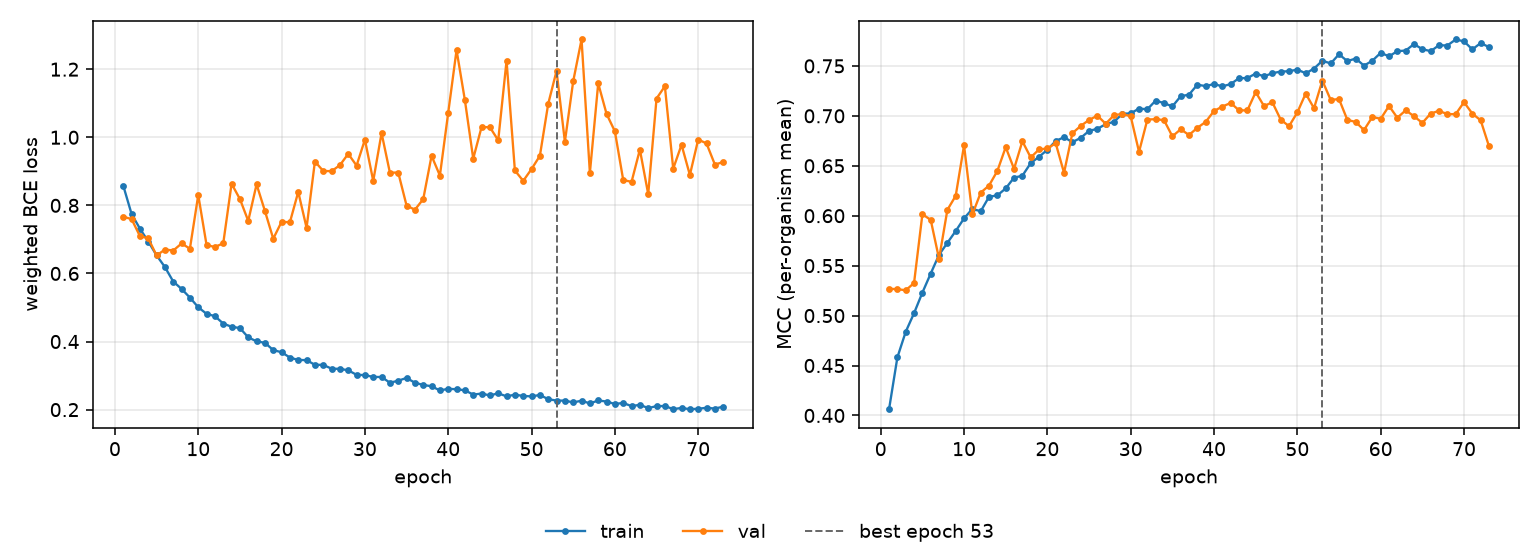

The file beside this chart, header and first rows:
epoch, tr_loss, vl_loss, tr_mcc, vl_mcc, is_best
1, 0.8579, 0.7666, 0.4063, 0.5268, False
2, 0.7745, 0.7597, 0.4582, 0.5265, False
3, 0.7317, 0.7097, 0.4838, 0.5253, False
4, 0.6938, 0.7031, 0.5024, 0.5326, False
5, 0.6532, 0.6528, 0.523, 0.6015, False
6, 0.6188, 0.6703, 0.5421, 0.5958, False
7, 0.5762, 0.6674, 0.5609, 0.5568, False
8, 0.5545, 0.688, 0.5728, 0.6059, False
9, 0.5291, 0.6729, 0.5847, 0.6199, False
10, 0.5007, 0.8303, 0.5973, 0.6704, False
11, 0.4814, 0.6831, 0.6069, 0.6013, False
12, 0.4745, 0.6779, 0.6044, 0.6231, False
13, 0.4528, 0.6885, 0.619, 0.6302, False
14, 0.4434, 0.8636, 0.6204, 0.6449, False
15, 0.4396, 0.8186, 0.6273, 0.6686, False
16, 0.4123, 0.7544, 0.6381, 0.6469, False
17, 0.4005, 0.8618, 0.64, 0.6745, False
18, 0.3963, 0.7837, 0.6526, 0.6583, False
19, 0.375, 0.702, 0.659, 0.6663, False
20, 0.3685, 0.7517, 0.666, 0.6673, False
21, 0.3531, 0.7504, 0.6748, 0.6725, False
22, 0.3458, 0.8397, 0.6786, 0.6429, False
23, 0.3455, 0.7341, 0.6737, 0.6826, False
24, 0.3316, 0.9288, 0.6779, 0.6899, False
25, 0.3315, 0.9011, 0.6849, 0.6959, False
26, 0.3203, 0.9004, 0.687, 0.7002, False
27, 0.3198, 0.9182, 0.6916, 0.692, False
28, 0.3156, 0.9514, 0.6941, 0.7007, False
29, 0.3022, 0.9168, 0.702, 0.7019, False
30, 0.3014, 0.9931, 0.7025, 0.6995, False
31, 0.296, 0.8718, 0.7073, 0.6639, False
32, 0.2958, 1.012, 0.7065, 0.6963, False
33, 0.2791, 0.8961, 0.7153, 0.6967, False
34, 0.2849, 0.8964, 0.7127, 0.6957, False
35, 0.2931, 0.7994, 0.7094, 0.6795, False
36, 0.279, 0.7873, 0.7196, 0.6865, False
37, 0.2725, 0.8182, 0.7212, 0.6808, False
38, 0.2687, 0.9456, 0.7312, 0.688, False
39, 0.2563, 0.8877, 0.7298, 0.6939, False
40, 0.2611, 1.072, 0.7318, 0.7048, False
41, 0.2599, 1.256, 0.7295, 0.7093, False
42, 0.2568, 1.109, 0.7318, 0.7129, False
43, 0.2442, 0.9373, 0.7377, 0.7055, False
44, 0.2472, 1.03, 0.7378, 0.7054, False
45, 0.2417, 1.03, 0.7423, 0.7237, False
46, 0.248, 0.9911, 0.7396, 0.7098, False
47, 0.2389, 1.225, 0.7427, 0.7136, False
48, 0.2441, 0.9025, 0.7443, 0.6962, False
49, 0.2401, 0.872, 0.7446, 0.6896, False
50, 0.2389, 0.9067, 0.7463, 0.7034, False
51, 0.243, 0.9456, 0.7426, 0.7223, False
52, 0.2306, 1.098, 0.7473, 0.7076, False
53, 0.2266, 1.195, 0.7552, 0.7353, True
54, 0.2265, 0.9869, 0.7524, 0.716, False
55, 0.2212, 1.165, 0.7616, 0.7168, False
56, 0.2262, 1.287, 0.7548, 0.6959, False
57, 0.2182, 0.8954, 0.7574, 0.6939, False
58, 0.2269, 1.158, 0.7503, 0.6858, False
59, 0.2237, 1.069, 0.7552, 0.6988, False
60, 0.2166, 1.017, 0.7631, 0.697, False
... 13 more rows
